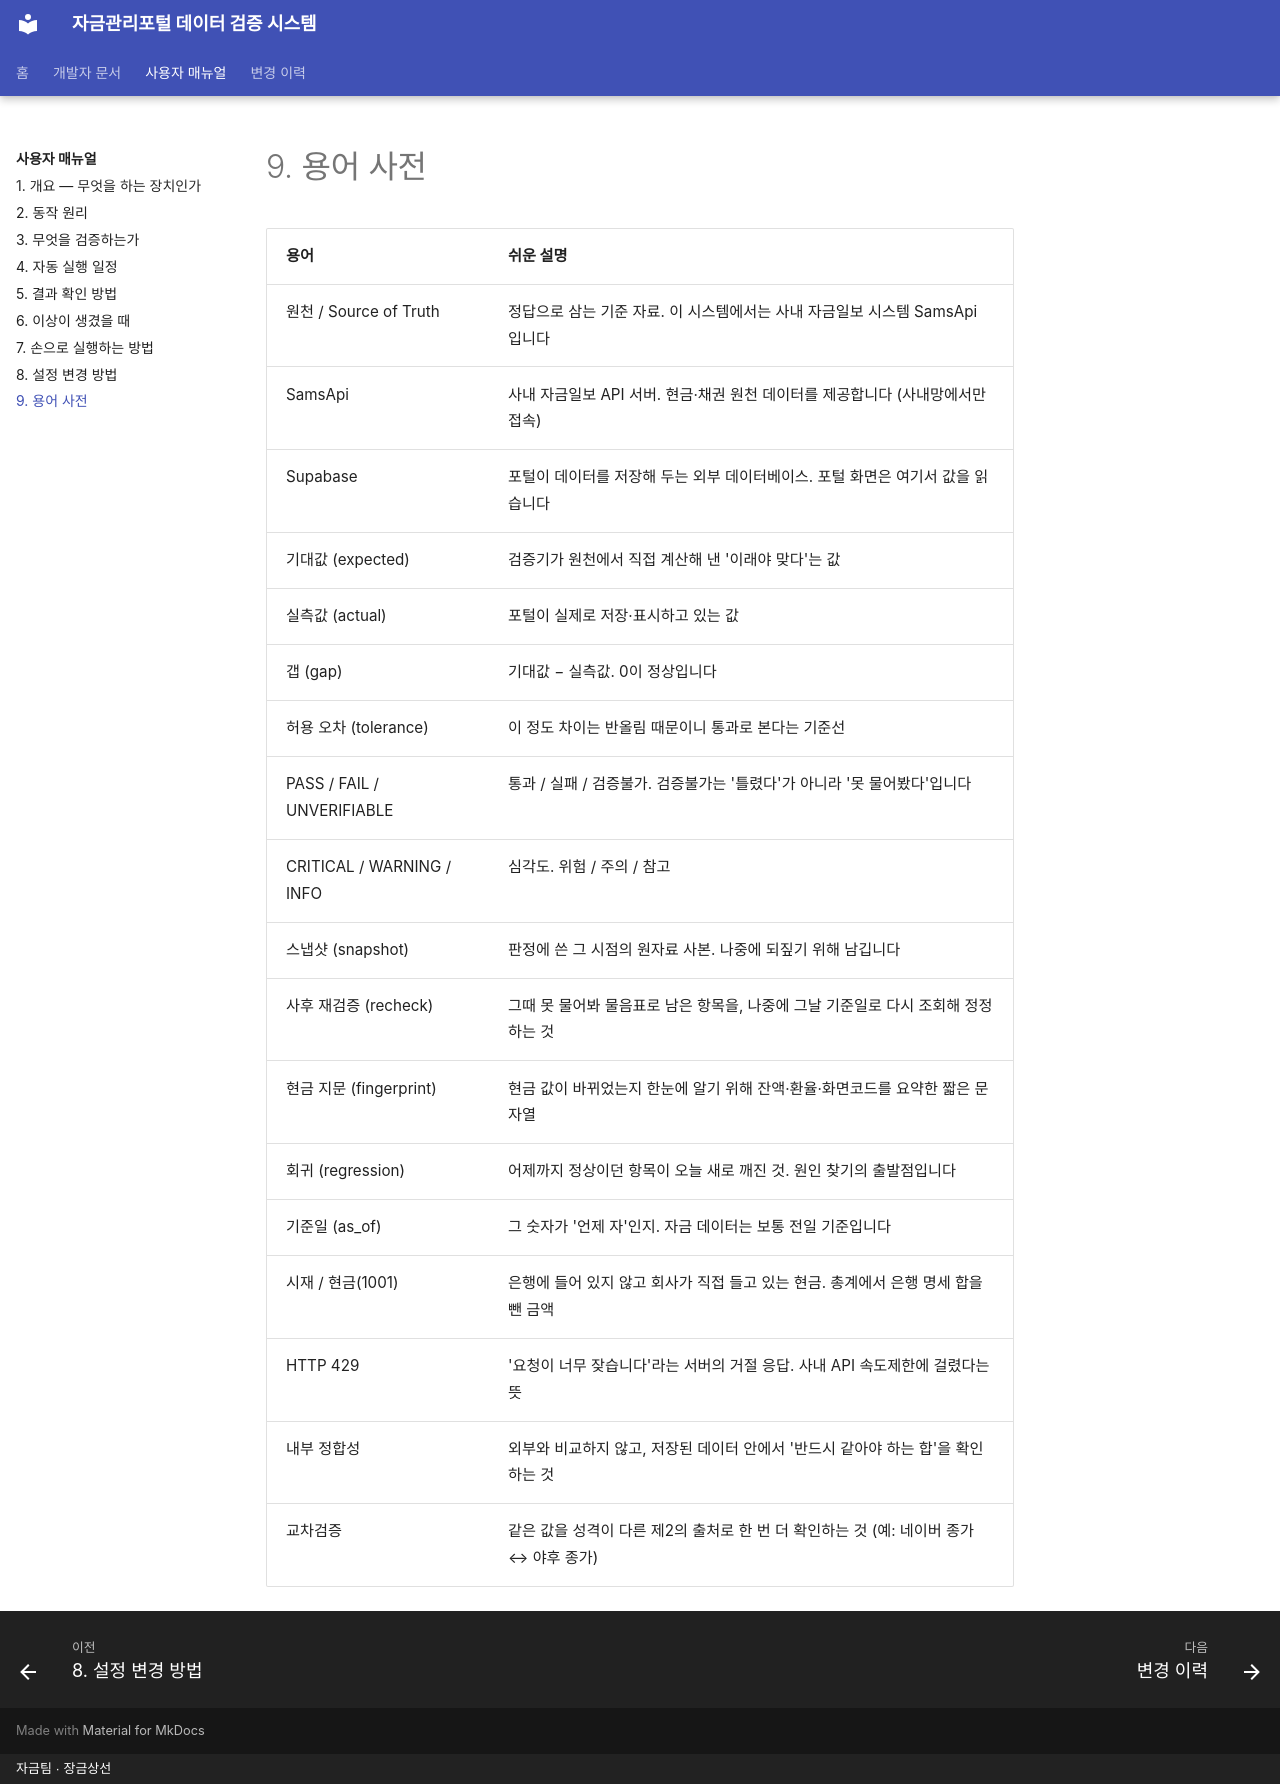

repository: skr-hrchoi/treasury-verification-docs · page: manual/glossary/index.html · generator: mkdocs · copyright: 자금팀 · 장금상선

# 9. 용어 사전

| 용어 | 쉬운 설명 |
| --- | --- |
| 원천 / Source of Truth | 정답으로 삼는 기준 자료. 이 시스템에서는 사내 자금일보 시스템 SamsApi 입니다 |
| SamsApi | 사내 자금일보 API 서버. 현금·채권 원천 데이터를 제공합니다 (사내망에서만 접속) |
| Supabase | 포털이 데이터를 저장해 두는 외부 데이터베이스. 포털 화면은 여기서 값을 읽습니다 |
| 기대값 (expected) | 검증기가 원천에서 직접 계산해 낸 '이래야 맞다'는 값 |
| 실측값 (actual) | 포털이 실제로 저장·표시하고 있는 값 |
| 갭 (gap) | 기대값 − 실측값. 0이 정상입니다 |
| 허용 오차 (tolerance) | 이 정도 차이는 반올림 때문이니 통과로 본다는 기준선 |
| PASS / FAIL / UNVERIFIABLE | 통과 / 실패 / 검증불가. 검증불가는 '틀렸다'가 아니라 '못 물어봤다'입니다 |
| CRITICAL / WARNING / INFO | 심각도. 위험 / 주의 / 참고 |
| 스냅샷 (snapshot) | 판정에 쓴 그 시점의 원자료 사본. 나중에 되짚기 위해 남깁니다 |
| 사후 재검증 (recheck) | 그때 못 물어봐 물음표로 남은 항목을, 나중에 그날 기준일로 다시 조회해 정정하는 것 |
| 현금 지문 (fingerprint) | 현금 값이 바뀌었는지 한눈에 알기 위해 잔액·환율·화면코드를 요약한 짧은 문자열 |
| 회귀 (regression) | 어제까지 정상이던 항목이 오늘 새로 깨진 것. 원인 찾기의 출발점입니다 |
| 기준일 (as_of) | 그 숫자가 '언제 자'인지. 자금 데이터는 보통 전일 기준입니다 |
| 시재 / 현금(1001) | 은행에 들어 있지 않고 회사가 직접 들고 있는 현금. 총계에서 은행 명세 합을 뺀 금액 |
| HTTP 429 | '요청이 너무 잦습니다'라는 서버의 거절 응답. 사내 API 속도제한에 걸렸다는 뜻 |
| 내부 정합성 | 외부와 비교하지 않고, 저장된 데이터 안에서 '반드시 같아야 하는 합'을 확인하는 것 |
| 교차검증 | 같은 값을 성격이 다른 제2의 출처로 한 번 더 확인하는 것 (예: 네이버 종가 ↔ 야후 종가) |
